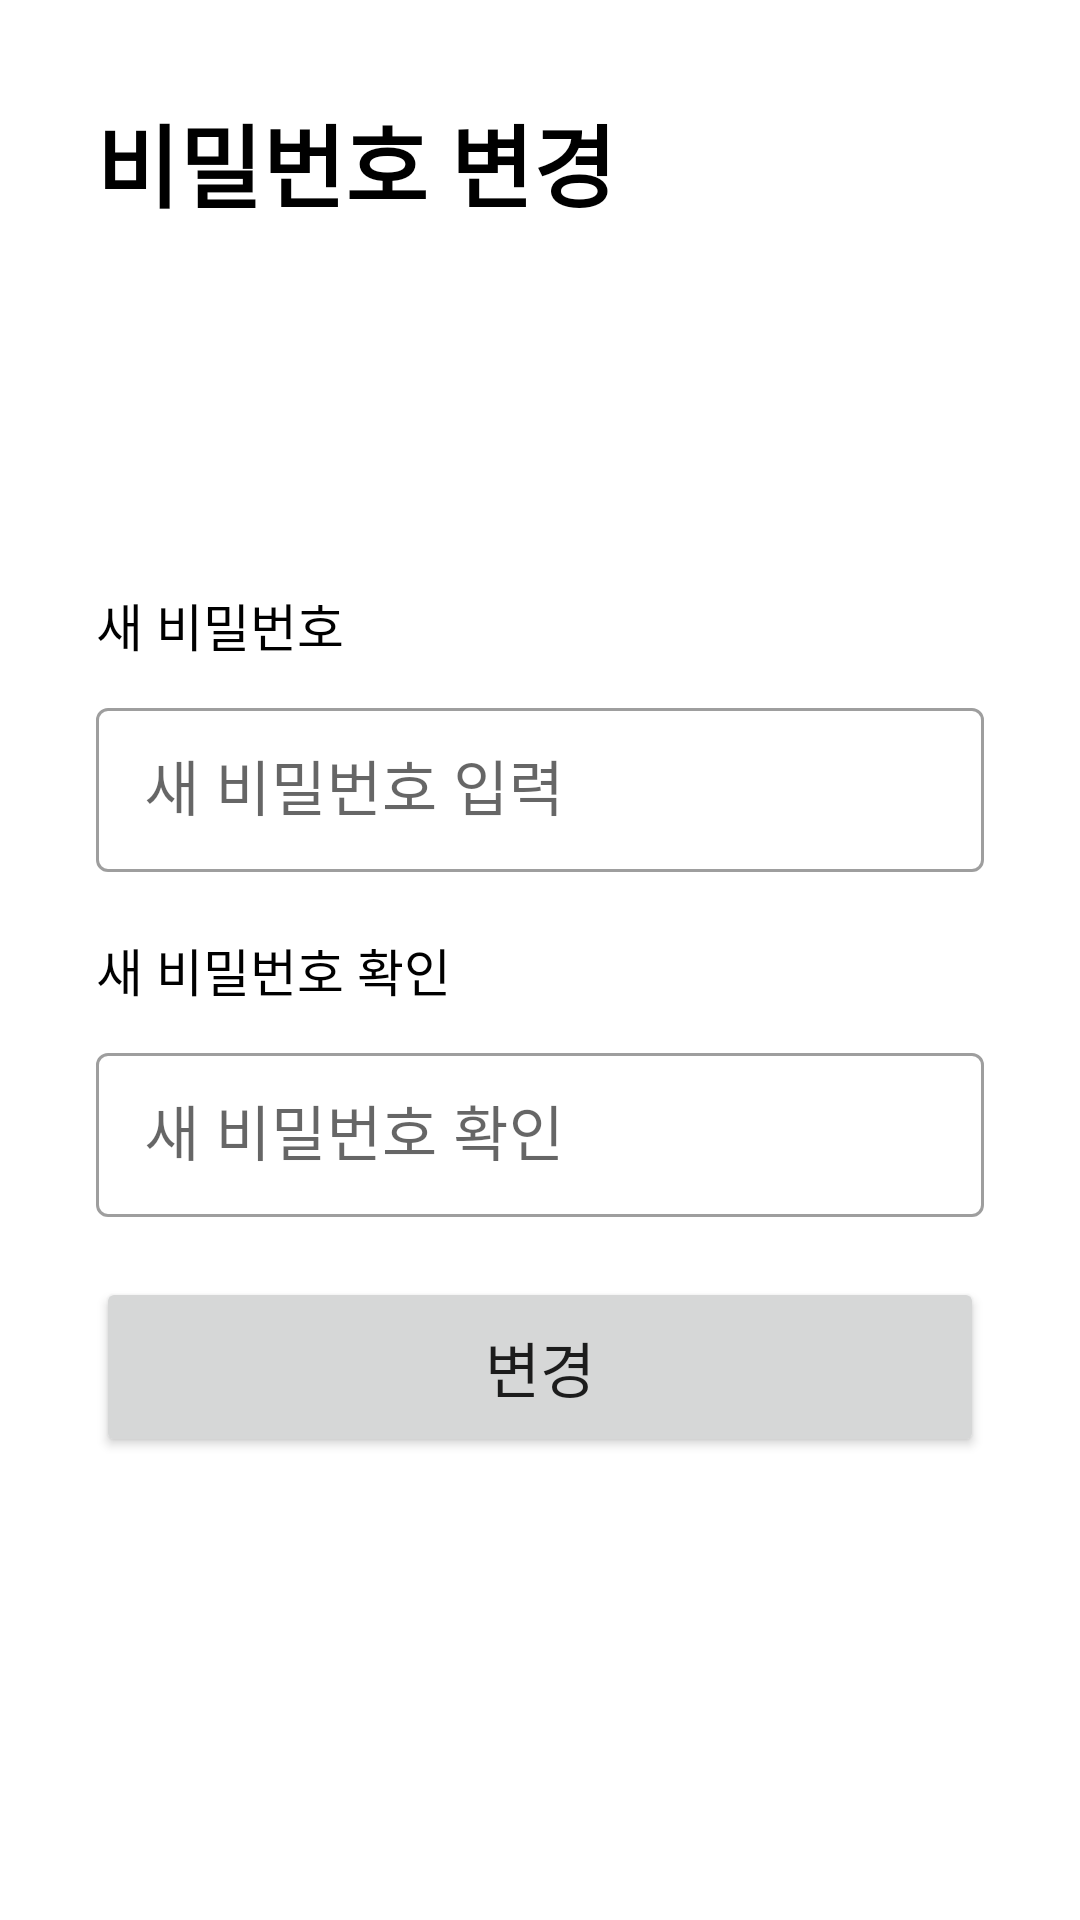

Reconstruct the res/layout file that produces this screen, plus the resources it refers to.
<!-- AndroidManifest.xml: application theme Theme.Pianissimo -->
<!-- res/layout/screen_edit_password.xml -->
<?xml version="1.0" encoding="utf-8"?>
<androidx.constraintlayout.widget.ConstraintLayout xmlns:android="http://schemas.android.com/apk/res/android"
    xmlns:app="http://schemas.android.com/apk/res-auto"
    android:id="@+id/editPasswordLayout"
    android:layout_width="match_parent"
    android:layout_height="match_parent"
    android:paddingTop="32sp"
    android:paddingLeft="32sp"
    android:paddingRight="32sp">

    <TextView
        android:id="@+id/editPasswordHeader"
        android:layout_width="wrap_content"
        android:layout_height="wrap_content"
        android:text="비밀번호 변경"
        android:textColor="@color/black"
        android:textSize="30sp"
        android:textStyle="bold"
        app:layout_constraintStart_toStartOf="parent"
        app:layout_constraintTop_toTopOf="parent" />

    
    <TextView
        android:id="@+id/newPasswordInputLabel"
        android:layout_width="wrap_content"
        android:layout_height="wrap_content"
        android:layout_marginTop="120dp"
        android:text="새 비밀번호"
        android:textColor="@color/black"
        android:textSize="17sp"
        app:layout_constraintStart_toStartOf="parent"
        app:layout_constraintTop_toBottomOf="@+id/editPasswordHeader" />

    <com.google.android.material.textfield.TextInputLayout
        android:id="@+id/newPasswordInputLayout"
        style="@style/Widget.MaterialComponents.TextInputLayout.OutlinedBox"
        android:layout_width="match_parent"
        android:layout_height="60sp"
        android:layout_marginTop="10dp"
        android:hint="새 비밀번호 입력"
        app:layout_constraintStart_toStartOf="parent"
        app:layout_constraintTop_toBottomOf="@+id/newPasswordInputLabel">
        <com.google.android.material.textfield.TextInputEditText
            android:id="@+id/newPasswordInput"
            android:layout_width="match_parent"
            android:layout_height="match_parent"
            android:inputType="textPassword"
            android:textSize="20sp"/>
    </com.google.android.material.textfield.TextInputLayout>

    
    <TextView
        android:id="@+id/newPwConfirmInputLabel"
        android:layout_width="wrap_content"
        android:layout_height="wrap_content"
        android:layout_marginTop="20dp"
        android:text="새 비밀번호 확인"
        android:textColor="@color/black"
        android:textSize="17sp"
        app:layout_constraintStart_toStartOf="parent"
        app:layout_constraintTop_toBottomOf="@+id/newPasswordInputLayout" />

    <com.google.android.material.textfield.TextInputLayout
        android:id="@+id/newPwConfirmInputLayout"
        style="@style/Widget.MaterialComponents.TextInputLayout.OutlinedBox"
        android:layout_width="match_parent"
        android:layout_height="60sp"
        android:layout_marginTop="10dp"
        android:hint="새 비밀번호 확인"
        app:layout_constraintStart_toStartOf="parent"
        app:layout_constraintTop_toBottomOf="@+id/newPwConfirmInputLabel">
        <com.google.android.material.textfield.TextInputEditText
            android:id="@+id/newPwConfirmInput"
            android:layout_width="match_parent"
            android:layout_height="match_parent"
            android:inputType="textPassword"
            android:textSize="20sp"/>
    </com.google.android.material.textfield.TextInputLayout>

    
    <Button
        android:id="@+id/reissuePasswordBtn"
        android:layout_width="match_parent"
        android:layout_height="60sp"
        android:layout_marginTop="20sp"
        android:text="변경"
        android:textSize="20sp"
        android:onClick="editPassword"
        app:layout_constraintStart_toStartOf="parent"
        app:layout_constraintTop_toBottomOf="@+id/newPwConfirmInputLayout" />
</androidx.constraintlayout.widget.ConstraintLayout>
<!-- resources referenced by this layout -->
<resources>
  <color name="black">#FF000000</color>
  <style name="Theme.Pianissimo" parent="Theme.MaterialComponents.DayNight.NoActionBar">
          
          <item name="colorPrimary">@color/purple_500</item>
          <item name="colorPrimaryVariant">@color/purple_700</item>
          <item name="colorOnPrimary">@color/white</item>
          
          <item name="colorSecondary">@color/teal_200</item>
          <item name="colorSecondaryVariant">@color/teal_700</item>
          <item name="colorOnSecondary">@color/black</item>
          
          <item name="android:statusBarColor" tools:targetApi="l">?attr/colorPrimaryVariant</item>
          
      </style>
  <color name="purple_500">#FF6200EE</color>
  <color name="purple_700">#FF3700B3</color>
  <color name="white">#FFFFFFFF</color>
  <color name="teal_200">#FF03DAC5</color>
  <color name="teal_700">#FF018786</color>
</resources>
